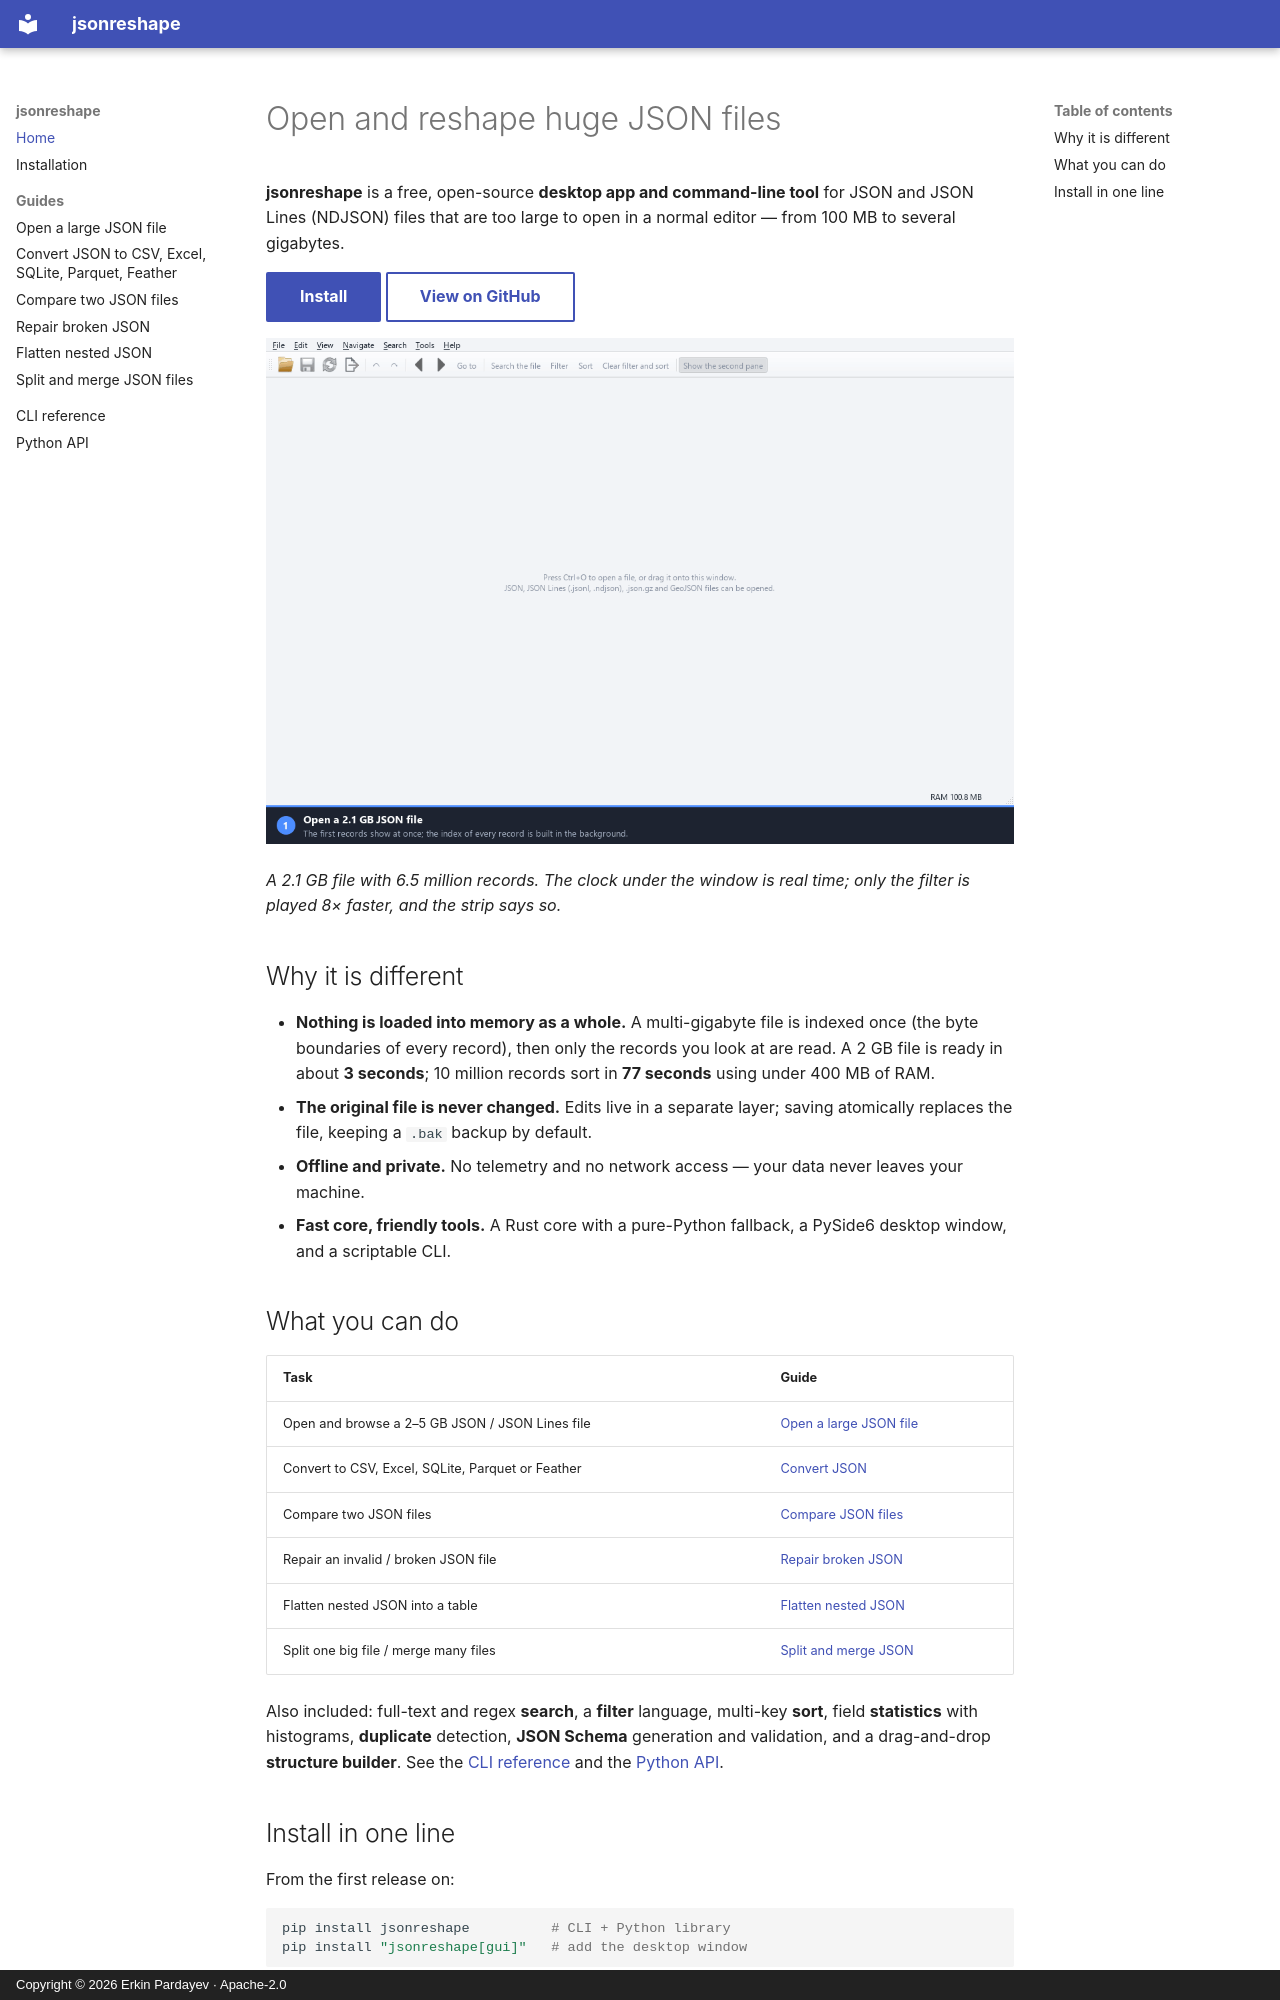

repository: Erkinbek/jsonreshape · page: index.html · generator: mkdocs · copyright: Copyright © 2026 Erkin Pardayev · Apache-2.0

---
title: Open and reshape huge JSON files
description: jsonreshape opens, searches, edits and converts JSON and JSON Lines files from 100 MB to several GB without loading them into memory. Free, offline and open source for Windows, Linux and macOS.
---

# Open and reshape huge JSON files

**jsonreshape** is a free, open-source **desktop app and command-line tool** for JSON and
JSON Lines (NDJSON) files that are too large to open in a normal editor — from 100 MB to
several gigabytes.

[Install](install.md){ .md-button .md-button--primary }
[View on GitHub](https://github.com/Erkinbek/jsonreshape){ .md-button }

![jsonreshape opens a 2.1 GB JSON file with 6.5 million records, searches every record, filters it and exports the result to CSV](img/demo.gif){ loading=lazy }

*A 2.1 GB file with 6.5 million records. The clock under the window is real time; only the filter is played 8×
faster, and the strip says so.*

## Why it is different

- **Nothing is loaded into memory as a whole.** A multi-gigabyte file is indexed once (the
  byte boundaries of every record), then only the records you look at are read. A 2 GB file is
  ready in about **3 seconds**; 10 million records sort in **77 seconds** using under 400 MB of RAM.
- **The original file is never changed.** Edits live in a separate layer; saving atomically
  replaces the file, keeping a `.bak` backup by default.
- **Offline and private.** No telemetry and no network access — your data never leaves your machine.
- **Fast core, friendly tools.** A Rust core with a pure-Python fallback, a PySide6 desktop
  window, and a scriptable CLI.

## What you can do

| Task | Guide |
|---|---|
| Open and browse a 2–5 GB JSON / JSON Lines file | [Open a large JSON file](guides/open-large-json-file.md) |
| Convert to CSV, Excel, SQLite, Parquet or Feather | [Convert JSON](guides/convert-json-to-csv-excel.md) |
| Compare two JSON files | [Compare JSON files](guides/compare-json-files.md) |
| Repair an invalid / broken JSON file | [Repair broken JSON](guides/repair-broken-json.md) |
| Flatten nested JSON into a table | [Flatten nested JSON](guides/flatten-nested-json.md) |
| Split one big file / merge many files | [Split and merge JSON](guides/split-and-merge-json.md) |

Also included: full-text and regex **search**, a **filter** language, multi-key **sort**,
field **statistics** with histograms, **duplicate** detection, **JSON Schema** generation and
validation, and a drag-and-drop **structure builder**. See the [CLI reference](cli.md) and the
[Python API](API.md).
